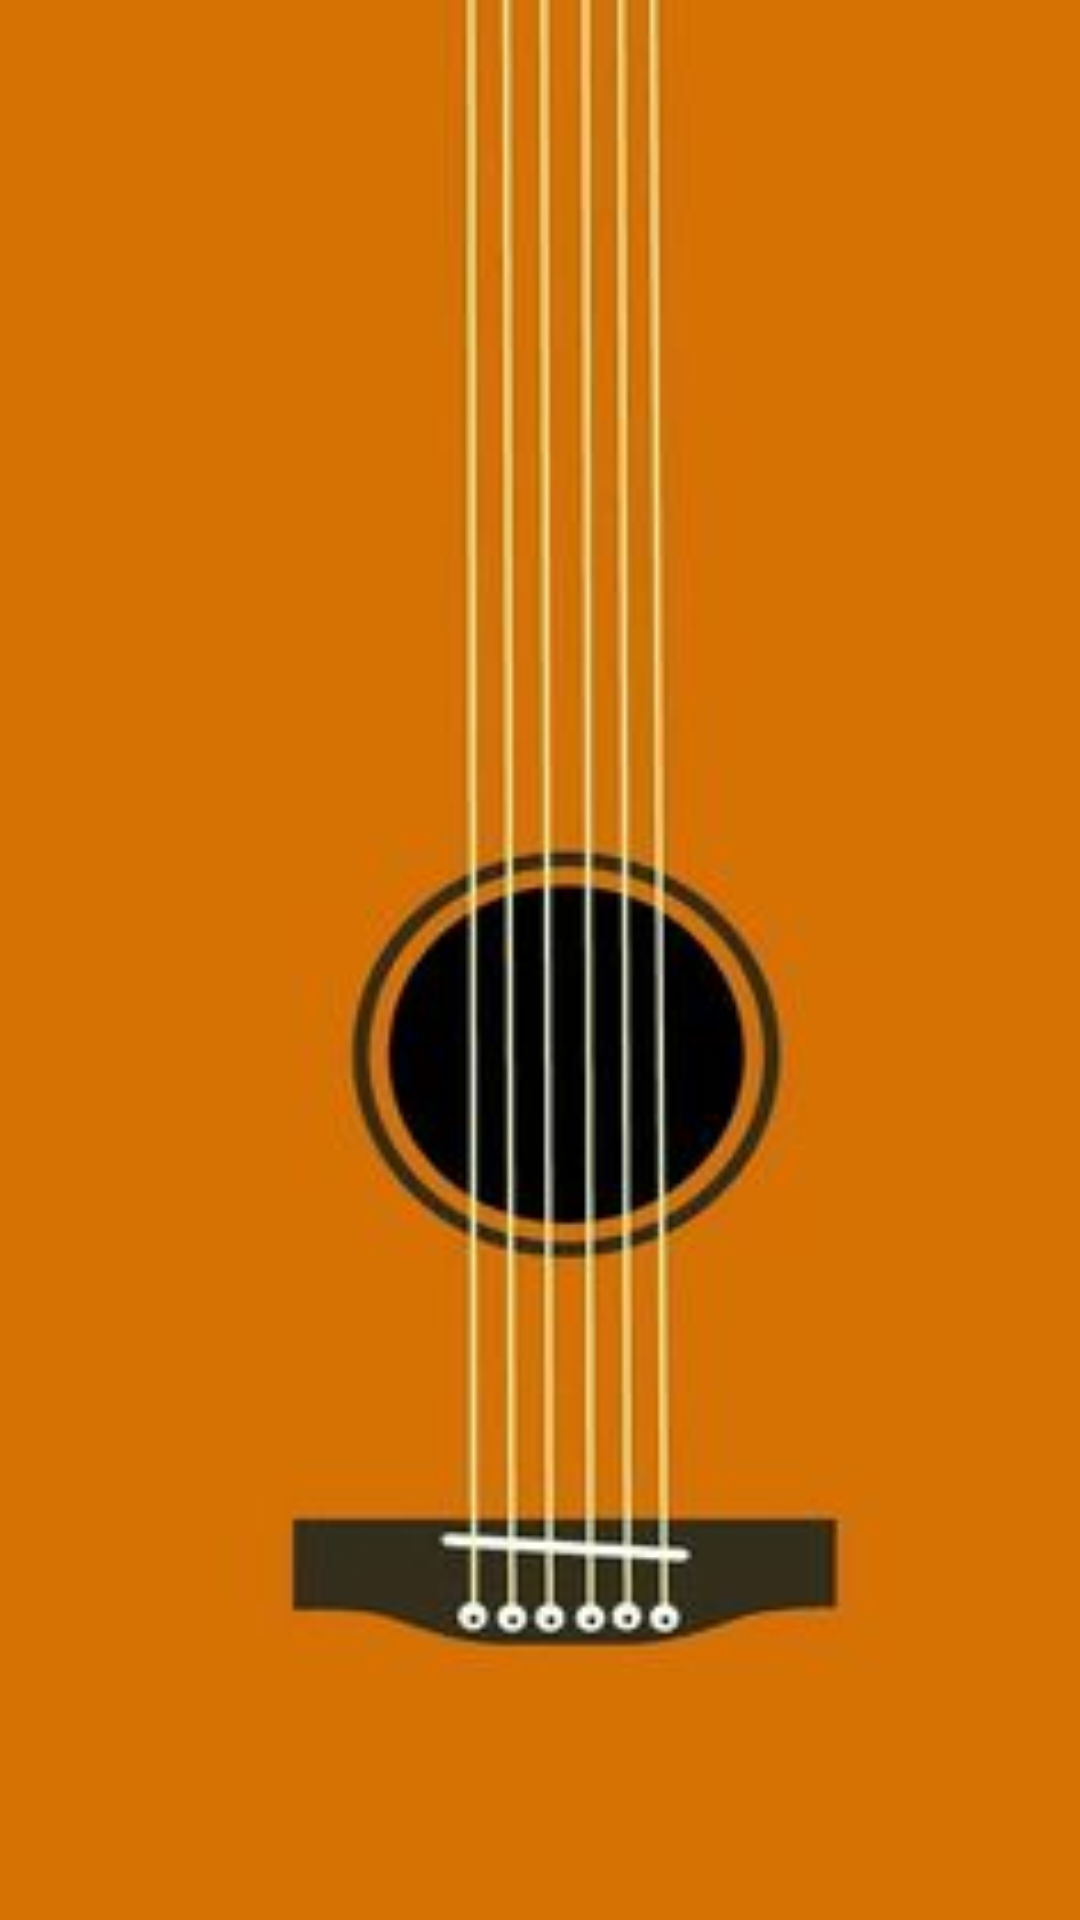

Layout XML and referenced resources for this Android screen:
<!-- AndroidManifest.xml: application theme AppTheme -->
<!-- res/layout/activity_song_list.xml -->
<?xml version="1.0" encoding="utf-8"?>

<RelativeLayout xmlns:android="http://schemas.android.com/apk/res/android"
    xmlns:tools="http://schemas.android.com/tools"
    android:layout_width="match_parent"
    android:background="@drawable/songle_songlist_bg"
    android:layout_height="match_parent"
    tools:context="com.edu.s1572691.songle.songle.SongList">

    <ListView
        android:id="@+id/songList"
        android:layout_width="match_parent"
        android:layout_height="match_parent"
        android:layout_alignParentEnd="true"
        android:layout_alignParentTop="true" />
</RelativeLayout>
<!-- resources referenced by this layout -->
<resources>
  <!-- drawable songle_songlist_bg: jpg bitmap (drawable, 7761 bytes) -->
  <style name="AppTheme" parent="Theme.AppCompat.Light.DarkActionBar">
          
          <item name="colorPrimary">@color/colorPrimary</item>
          <item name="colorPrimaryDark">@color/colorPrimaryDark</item>
          <item name="colorAccent">@color/colorAccent</item>
      </style>
  <!-- not gathered from this repository: default colours our renderer supplied (Android Studio template values) -->
  <color name="colorPrimary">#FF6200EE</color>
  <color name="colorPrimaryDark">#FF3700B3</color>
  <color name="colorAccent">#FF03DAC5</color>
</resources>
